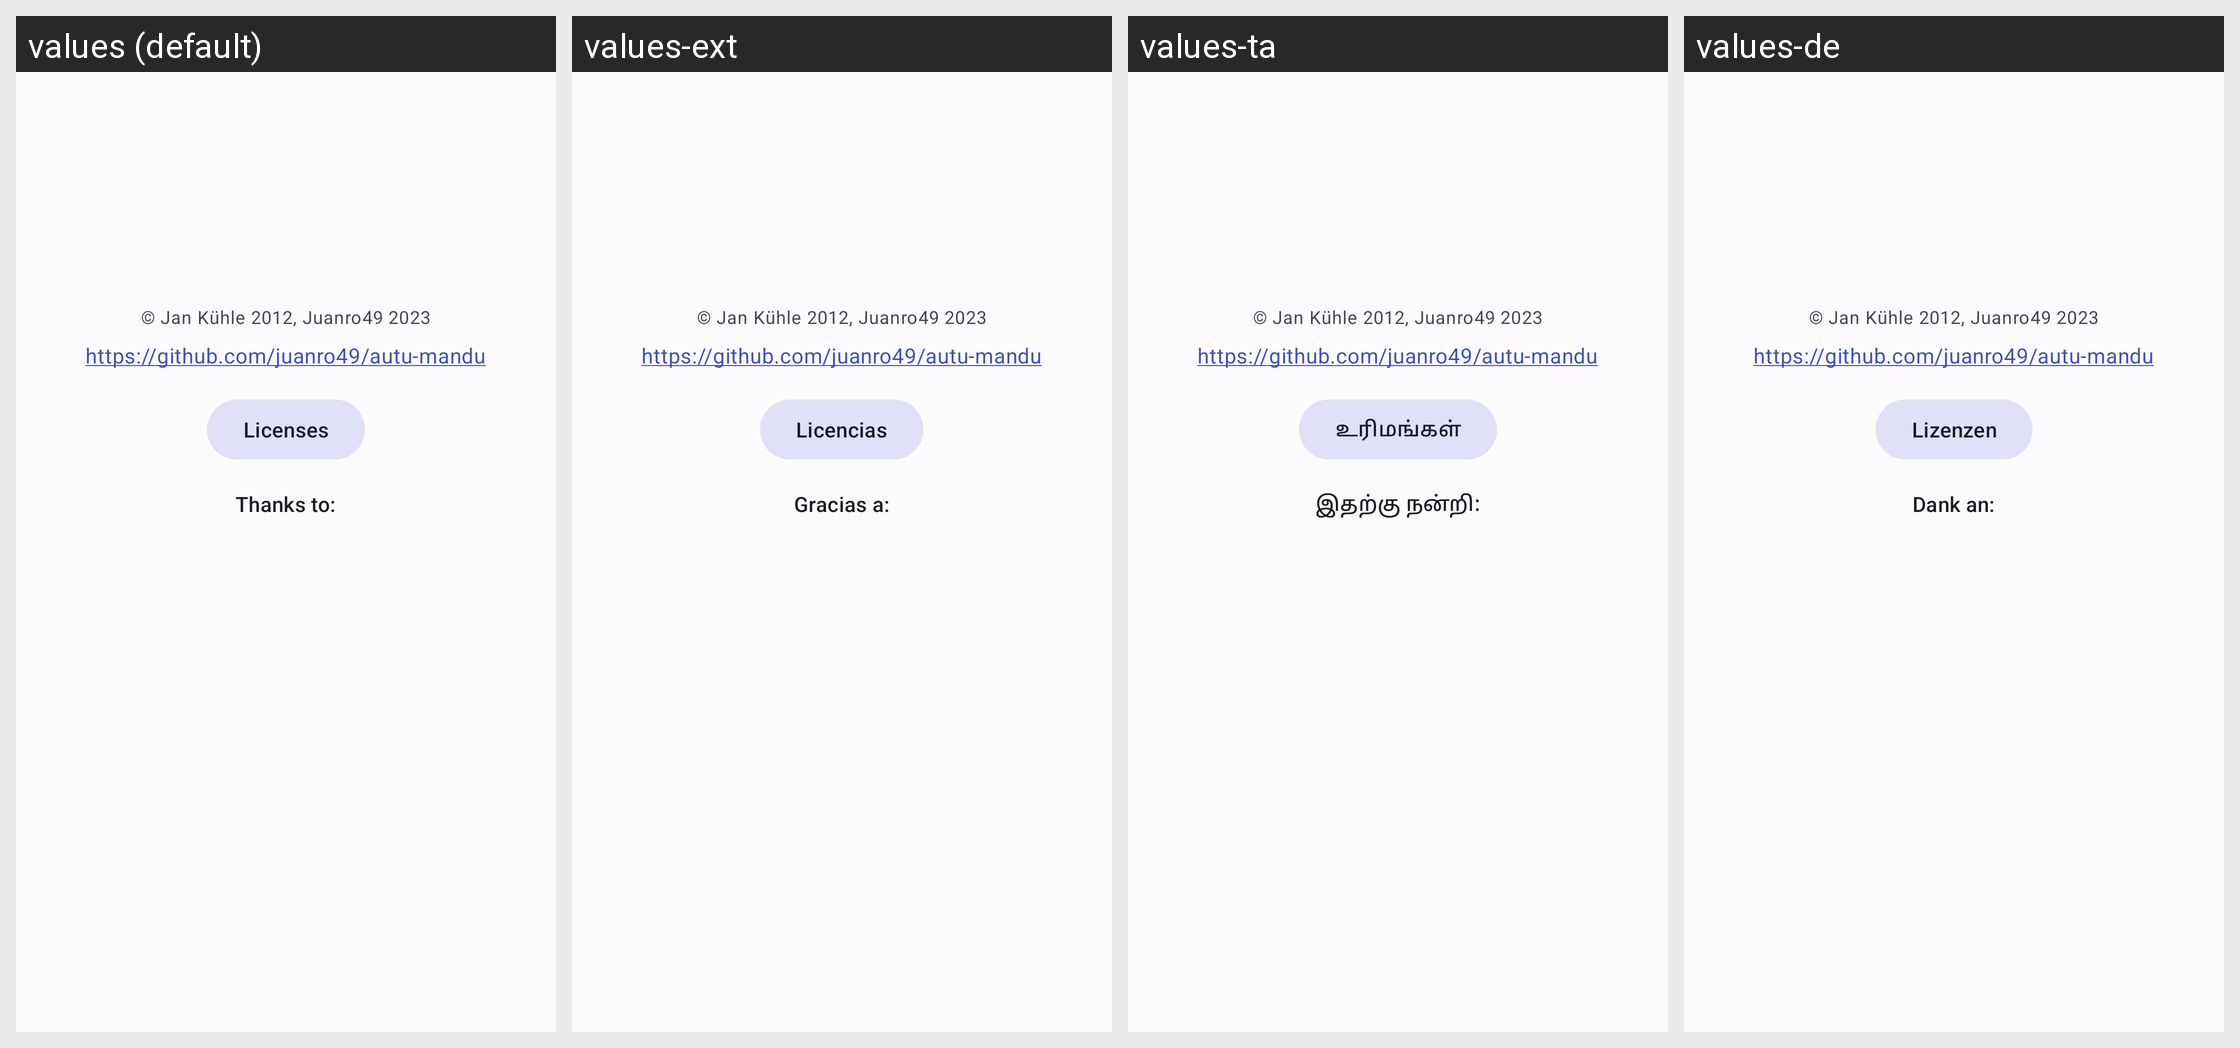

Translations of the strings shown on this Android screen, per locale in the grid:
Android screen res/layout/fragment_prefs_about.xml rendered under 4 locales, left to right: values (default), values-ext, values-ta, values-de. Device: Nexus 5 (rendered at 1080×1920; each locale shown at half size, 540×960, under a caption strip naming it); theme AppTheme.
Other locales in the repository, not shown: values-ar, values-ca, values-cs, values-es-rMX, values-fi, values-fr, values-it, values-ko, values-nb-rNO, values-nl-rNL, values-pl, values-pt, values-pt-rBR, values-ru, values-tr, values-zh-rCN.
Strings drawn on this screen, with the default value and each locale's value (text and hints the layout hard-codes, and strings that could not be matched under every locale, appear in the picture but are not listed):

about_author
  values: © Jan Kühle 2012, Juanro49 2023
  values-ext: © Jan Kühle 2012, Juanro49 2023  [not translated; the default value is used]
  values-ta: © Jan Kühle 2012, Juanro49 2023  [not translated; the default value is used]
  values-de: © Jan Kühle 2012, Juanro49 2023  [not translated; the default value is used]

about_git
  values: https://github.com/juanro49/autu-mandu
  values-ext: https://github.com/juanro49/autu-mandu  [not translated; the default value is used]
  values-ta: https://github.com/juanro49/autu-mandu  [not translated; the default value is used]
  values-de: https://github.com/juanro49/autu-mandu  [not translated; the default value is used]

about_licenses
  values: Licenses
  values-ext: Licencias
  values-ta: உரிமங்கள்
  values-de: Lizenzen

about_thanks
  values: Thanks to:
  values-ext: Gracias a:
  values-ta: இதற்கு நன்றி:
  values-de: Dank an:
